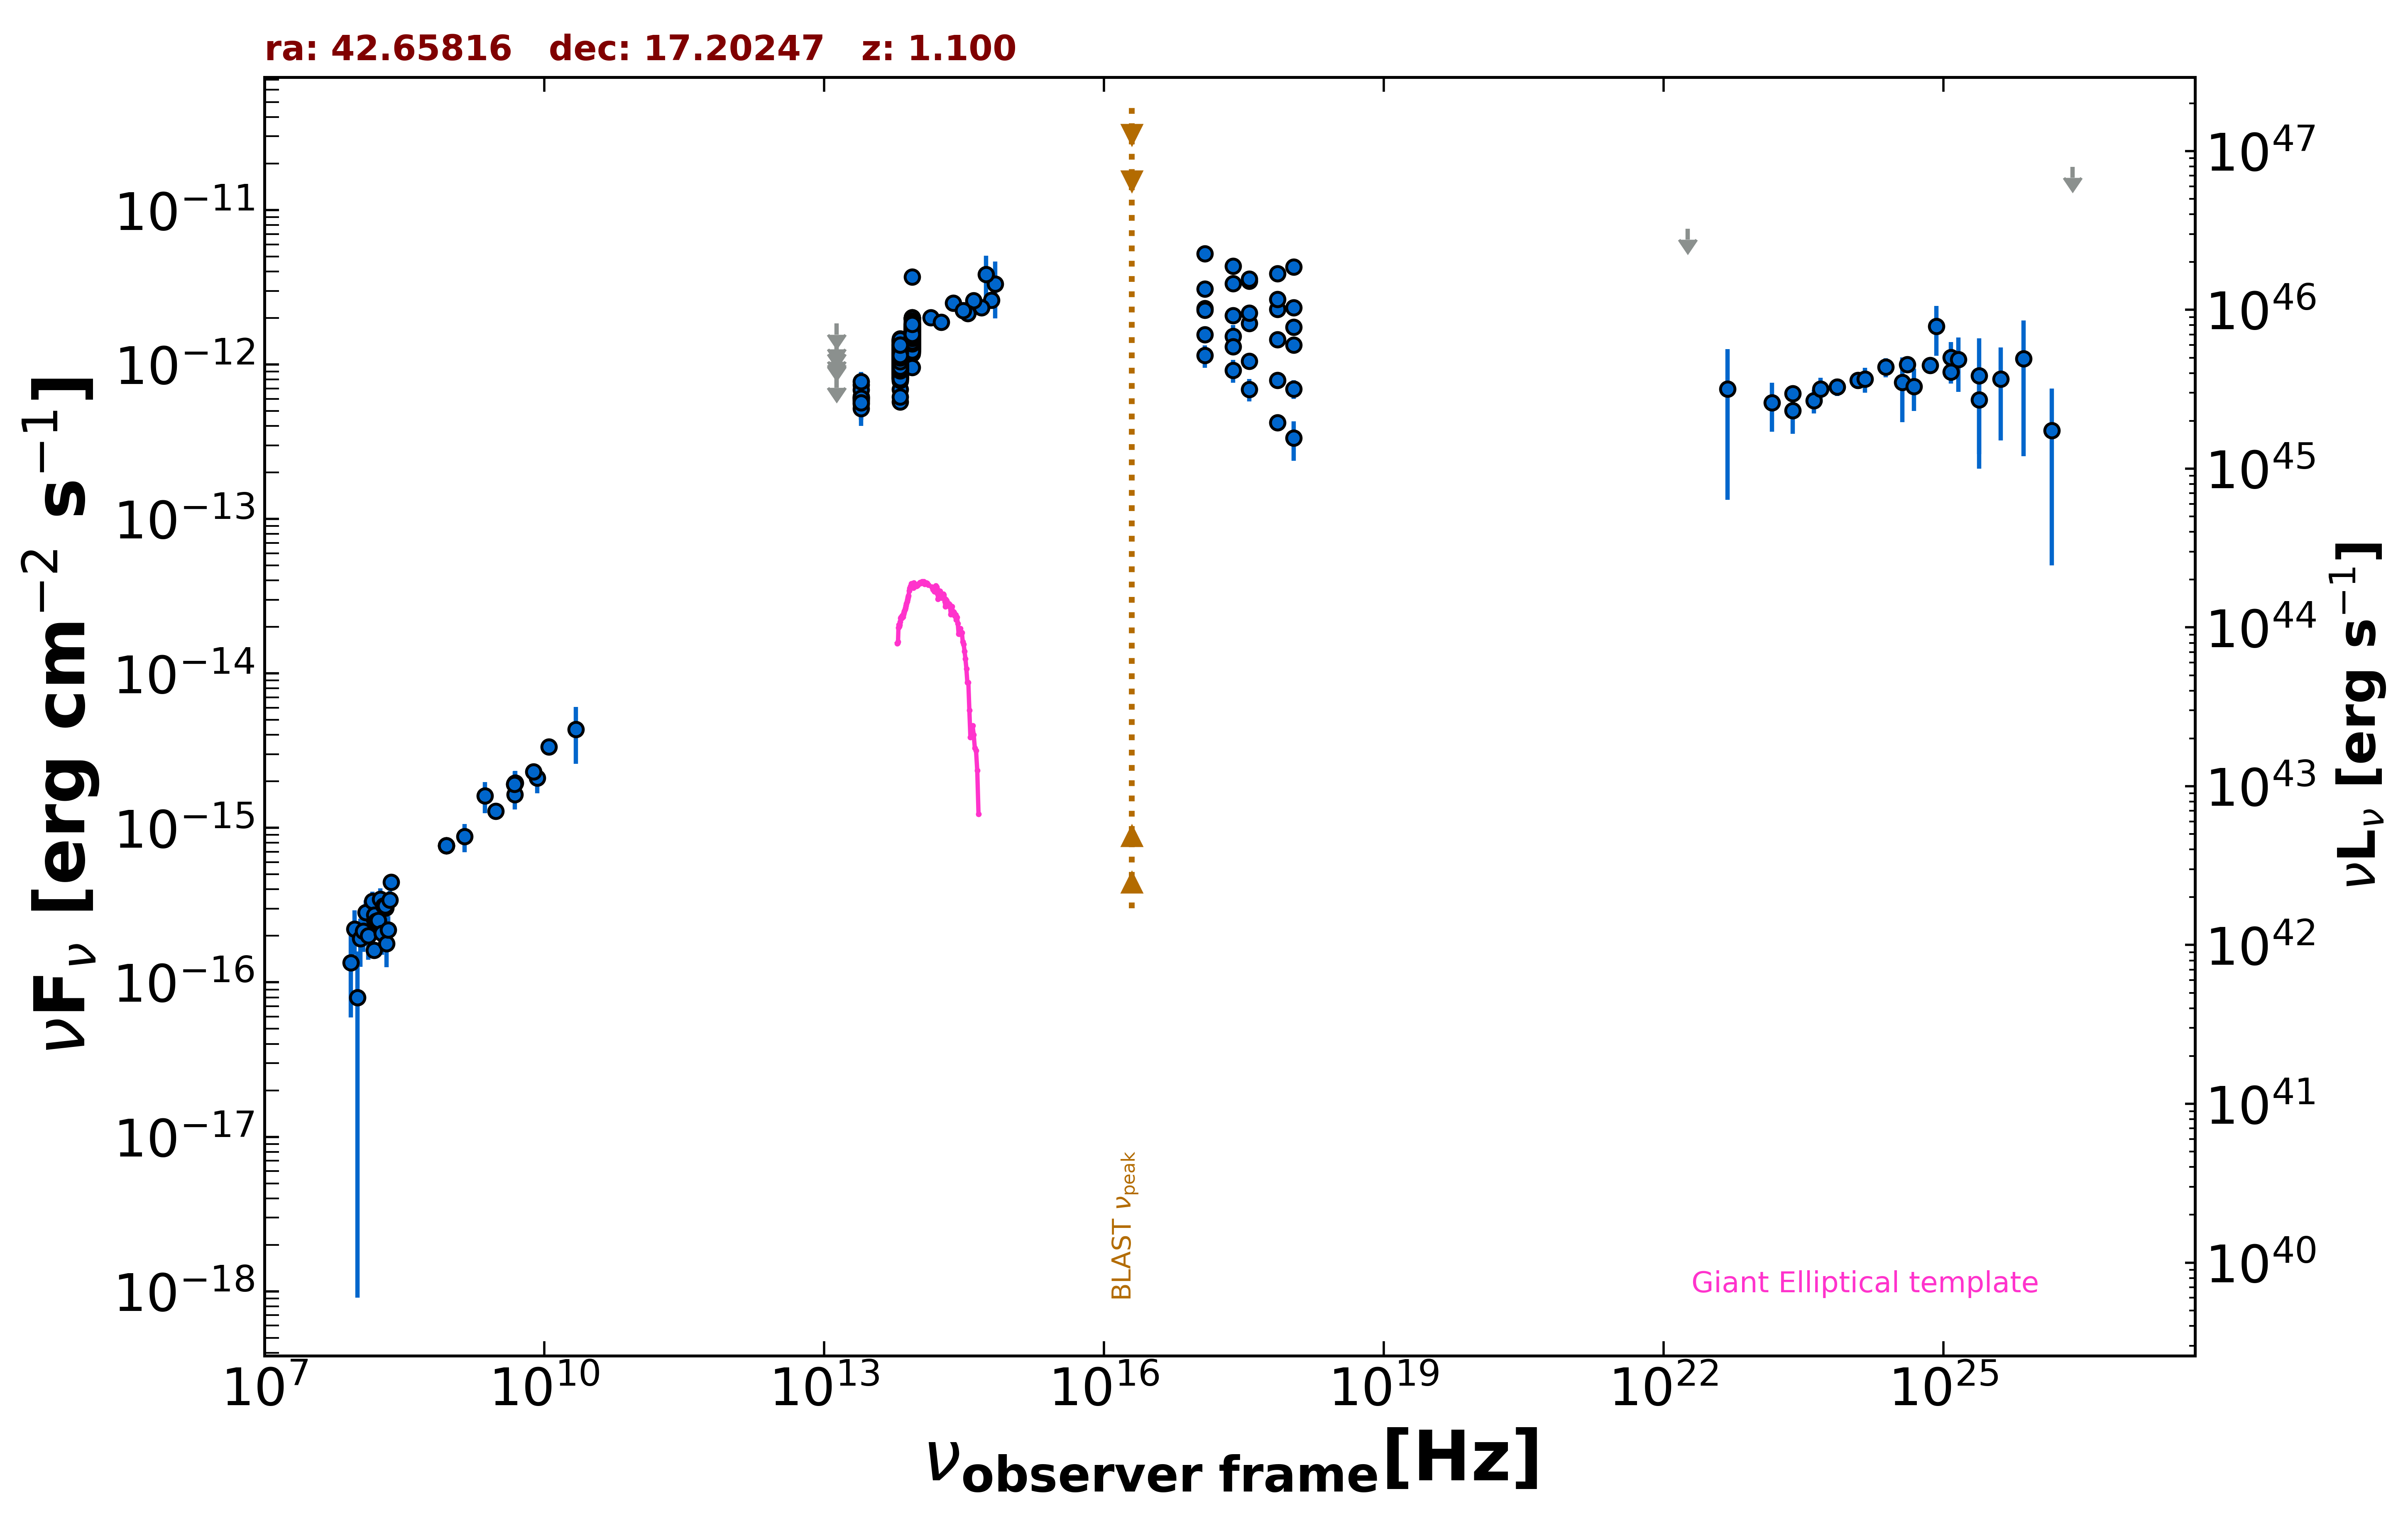

Values plotted in this chart, from the file beside it:
freq., flux, err_flux, MJD_start, MJD_end, flag, catalog, reference
8.870e+08, 7.664e-16, 5.945e-17, 55000, 55000, , RACS, Hale et al. 2021  PASA  38  e058
8.870e+08, 7.664e-16, 5.945e-17, 55000, 55000, , RACS, Hale et al. 2021  PASA  38  e058
8.870e+08, 7.664e-16, 5.945e-17, 55000, 55000, , RACS, Hale et al. 2021  PASA  38  e058
3.000e+09, 1.282e-15, 7.000e-18, 55000, 55000, , VLASSQL, Gordon et al. 2021  ApJS  255  30
2.418e+17, 1.526e-12, 2.750e-13, 55000, 55000, , RASS, Boller et al. 2016  A&A  103  1
2.418e+17, 2.077e-12, 6.600e-14, 55491, 56290, , 1OUSX, Giommi et al. in preparation
1.209e+17, 2.309e-12, 7.400e-14, 55491, 56290, , 1OUSX, Giommi et al. in preparation
3.627e+17, 1.845e-12, 5.700e-14, 55491, 56290, , 1OUSX, Giommi et al. in preparation
7.253e+17, 1.449e-12, 2.900e-14, 55491, 56290, , 1OUSX, Giommi et al. in preparation
1.088e+18, 1.338e-12, 6.000e-14, 55491, 56290, , 1OUSX, Giommi et al. in preparation
7.253e+17, 2.281e-12, 4.800e-14, 55000, 55000, , 2SXPS, Evans et al. 2020  ApJS  247  54
1.209e+17, 2.254e-12, 7.900e-14, 55000, 55000, , 2SXPS, Evans et al. 2020  ApJS  247  54
3.627e+17, 2.157e-12, 7.000e-14, 55000, 55000, , 2SXPS, Evans et al. 2020  ApJS  247  54
1.088e+18, 1.744e-12, 8.300e-14, 55000, 55000, , 2SXPS, Evans et al. 2020  ApJS  247  54
1.500e+08, 1.614e-16, 1.660e-17, 55000, 55000, , TGSS150, Intema et al. 2017  A&A  598  A781
4.800e+09, 1.920e-15, 2.400e-16, 55000, 55000, , GB6, Gregory et al. 1996  ApJS  103  427
1.389e+14, 2.012e-12, 1.595e-13, 55000, 55000, , 2MASS, Skrutskie et al. 2006  AJ  131  1163
1.804e+14, 1.886e-12, 1.705e-13, 55000, 55000, , 2MASS, Skrutskie et al. 2006  AJ  131  1163
2.427e+14, 2.506e-12, 1.710e-13, 55000, 55000, , 2MASS, Skrutskie et al. 2006  AJ  131  1163
8.817e+13, 1.289e-12, 4.000e-15, 55000, 55000, , UNWISE, Schlafly et al. 2019  ApJS  240  30
6.517e+13, 9.256e-13, 5.050e-15, 55000, 55000, , UNWISE, Schlafly et al. 2019  ApJS  240  30
8.817e+13, 1.636e-12, 3.600e-14, 55000, 55000, , WISE, Wright et al. 2010  AJ  140  1868
6.517e+13, 1.151e-12, 2.450e-14, 55000, 55000, , WISE, Wright et al. 2010  AJ  140  1868
2.498e+13, 6.194e-13, 4.680e-14, 55000, 55000, , WISE, Wright et al. 2010  AJ  140  1868
1.363e+13, 4.817e-13, 1.390e-13, 55000, 55000, , WISE, Wright et al. 2010  AJ  140  1868
8.817e+13, 1.195e-12, 4.050e-14, 56879, 56879, , NEOWISE, Mainzer et al. 2014  ApJ  792  30
6.517e+13, 8.951e-13, 5.195e-14, 56879, 56879, , NEOWISE, Mainzer et al. 2014  ApJ  792  30
8.817e+13, 1.316e-12, 5.200e-14, 56879, 56879, , NEOWISE, Mainzer et al. 2014  ApJ  792  30
6.517e+13, 8.723e-13, 6.595e-14, 56879, 56879, , NEOWISE, Mainzer et al. 2014  ApJ  792  30
8.817e+13, 1.354e-12, 4.250e-14, 56879, 56879, , NEOWISE, Mainzer et al. 2014  ApJ  792  30
6.517e+13, 9.033e-13, 4.580e-14, 56879, 56879, , NEOWISE, Mainzer et al. 2014  ApJ  792  30
8.817e+13, 1.270e-12, 4.100e-14, 56879, 56879, , NEOWISE, Mainzer et al. 2014  ApJ  792  30
6.517e+13, 8.820e-13, 5.200e-14, 56879, 56879, , NEOWISE, Mainzer et al. 2014  ApJ  792  30
8.817e+13, 1.174e-12, 4.200e-14, 56879, 56879, , NEOWISE, Mainzer et al. 2014  ApJ  792  30
6.517e+13, 8.201e-13, 5.595e-14, 56879, 56879, , NEOWISE, Mainzer et al. 2014  ApJ  792  30
8.817e+13, 1.271e-12, 4.550e-14, 56879, 56879, , NEOWISE, Mainzer et al. 2014  ApJ  792  30
6.517e+13, 7.796e-13, 4.815e-14, 56879, 56879, , NEOWISE, Mainzer et al. 2014  ApJ  792  30
8.817e+13, 1.217e-12, 4.050e-14, 56880, 56880, , NEOWISE, Mainzer et al. 2014  ApJ  792  30
6.517e+13, 9.092e-13, 5.615e-14, 56880, 56880, , NEOWISE, Mainzer et al. 2014  ApJ  792  30
8.817e+13, 1.267e-12, 4.300e-14, 56879, 56879, , NEOWISE, Mainzer et al. 2014  ApJ  792  30
6.517e+13, 8.860e-13, 5.470e-14, 56879, 56879, , NEOWISE, Mainzer et al. 2014  ApJ  792  30
8.817e+13, 1.293e-12, 4.900e-14, 56879, 56879, , NEOWISE, Mainzer et al. 2014  ApJ  792  30
6.517e+13, 8.715e-13, 5.380e-14, 56879, 56879, , NEOWISE, Mainzer et al. 2014  ApJ  792  30
8.817e+13, 1.219e-12, 4.500e-14, 56879, 56879, , NEOWISE, Mainzer et al. 2014  ApJ  792  30
6.517e+13, 9.671e-13, 5.900e-14, 56879, 56879, , NEOWISE, Mainzer et al. 2014  ApJ  792  30
8.817e+13, 1.318e-12, 4.100e-14, 57244, 57244, , NEOWISE, Mainzer et al. 2014  ApJ  792  30
6.517e+13, 9.218e-13, 5.605e-14, 57244, 57244, , NEOWISE, Mainzer et al. 2014  ApJ  792  30
8.817e+13, 1.393e-12, 4.400e-14, 57244, 57244, , NEOWISE, Mainzer et al. 2014  ApJ  792  30
6.517e+13, 9.494e-13, 5.690e-14, 57244, 57244, , NEOWISE, Mainzer et al. 2014  ApJ  792  30
8.817e+13, 1.248e-12, 5.650e-14, 57240, 57240, , NEOWISE, Mainzer et al. 2014  ApJ  792  30
6.517e+13, 6.884e-13, 9.090e-14, 57240, 57240, , NEOWISE, Mainzer et al. 2014  ApJ  792  30
8.817e+13, 1.243e-12, 4.600e-14, 57244, 57244, , NEOWISE, Mainzer et al. 2014  ApJ  792  30
6.517e+13, 9.582e-13, 4.765e-14, 57244, 57244, , NEOWISE, Mainzer et al. 2014  ApJ  792  30
8.817e+13, 1.303e-12, 5.050e-14, 57240, 57240, , NEOWISE, Mainzer et al. 2014  ApJ  792  30
6.517e+13, 1.081e-12, 8.755e-14, 57240, 57240, , NEOWISE, Mainzer et al. 2014  ApJ  792  30
8.817e+13, 1.486e-12, 6.050e-14, 57241, 57241, , NEOWISE, Mainzer et al. 2014  ApJ  792  30
6.517e+13, 1.193e-12, 1.520e-13, 57241, 57241, , NEOWISE, Mainzer et al. 2014  ApJ  792  30
8.817e+13, 1.402e-12, 4.300e-14, 57243, 57243, , NEOWISE, Mainzer et al. 2014  ApJ  792  30
6.517e+13, 1.021e-12, 4.980e-14, 57243, 57243, , NEOWISE, Mainzer et al. 2014  ApJ  792  30
8.817e+13, 1.375e-12, 4.200e-14, 57244, 57244, , NEOWISE, Mainzer et al. 2014  ApJ  792  30
... 559 more rows
